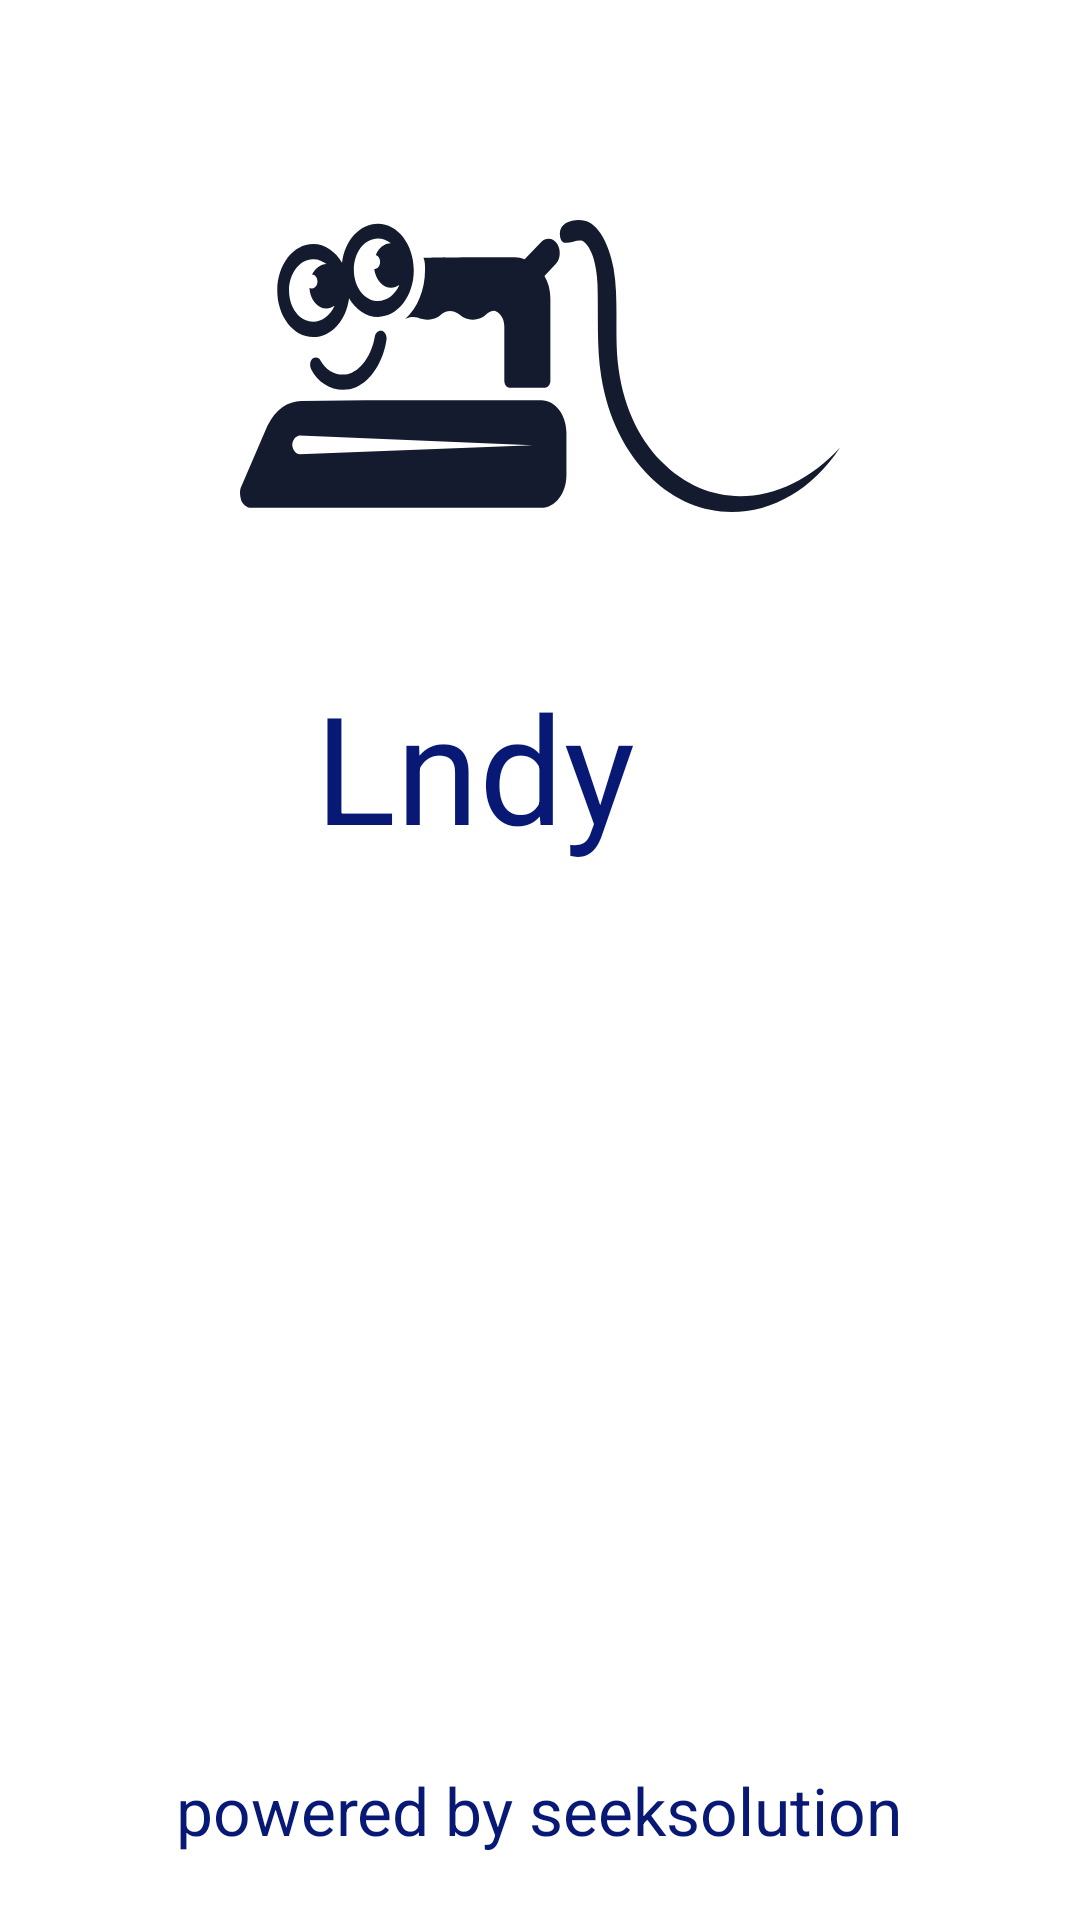

Android layout source for this screen:
<!-- AndroidManifest.xml: application theme Theme.Validregistrationintent -->
<!-- res/layout/activity_main.xml -->
<LinearLayout android:layout_height="match_parent"
    android:layout_width="match_parent"
    xmlns:tools="http://schemas.android.com/tools"
    android:orientation="vertical"
    tools:context=".MainActivity"
    android:gravity="center"
    xmlns:android="http://schemas.android.com/apk/res/android">

    <ImageView
        android:layout_width="200dp"
        android:layout_height="200dp"
        android:layout_gravity="center"

        android:src="@drawable/lndy_logo_1024_500"
        />
    <TextView
        android:layout_width="150dp"
        android:text="Lndy"
        android:textColor="#071875"
        android:textSize="50sp"
        android:layout_height="wrap_content"/>

    <TextView
        android:layout_width="wrap_content"
        android:layout_height="wrap_content"
        android:layout_marginTop="300dp"
        android:textColor="#071875"
        android:textSize="22sp"
        android:text="powered by seeksolution"
        />

</LinearLayout>
<!-- resources referenced by this layout -->
<resources>
  <!-- drawable lndy_logo_1024_500: vector/xml drawable (drawable, 3005 chars, omitted) -->
  <style name="Theme.Validregistrationintent" parent="Theme.MaterialComponents.DayNight.DarkActionBar">
          
          <item name="colorPrimary">@color/purple_500</item>
          <item name="colorPrimaryVariant">@color/purple_700</item>
          <item name="colorOnPrimary">@color/white</item>
          
          <item name="colorSecondary">@color/teal_200</item>
          <item name="colorSecondaryVariant">@color/teal_700</item>
          <item name="colorOnSecondary">@color/black</item>
          
          <item name="android:statusBarColor">?attr/colorPrimaryVariant</item>
          
      </style>
  <!-- not gathered from this repository: default colours our renderer supplied (Android Studio template values) -->
  <color name="purple_500">#FF6200EE</color>
  <color name="purple_700">#FF3700B3</color>
  <color name="teal_200">#FF03DAC5</color>
  <color name="teal_700">#FF018786</color>
  <color name="black">#FF000000</color>
  <color name="white">#FFFFFFFF</color>
</resources>
